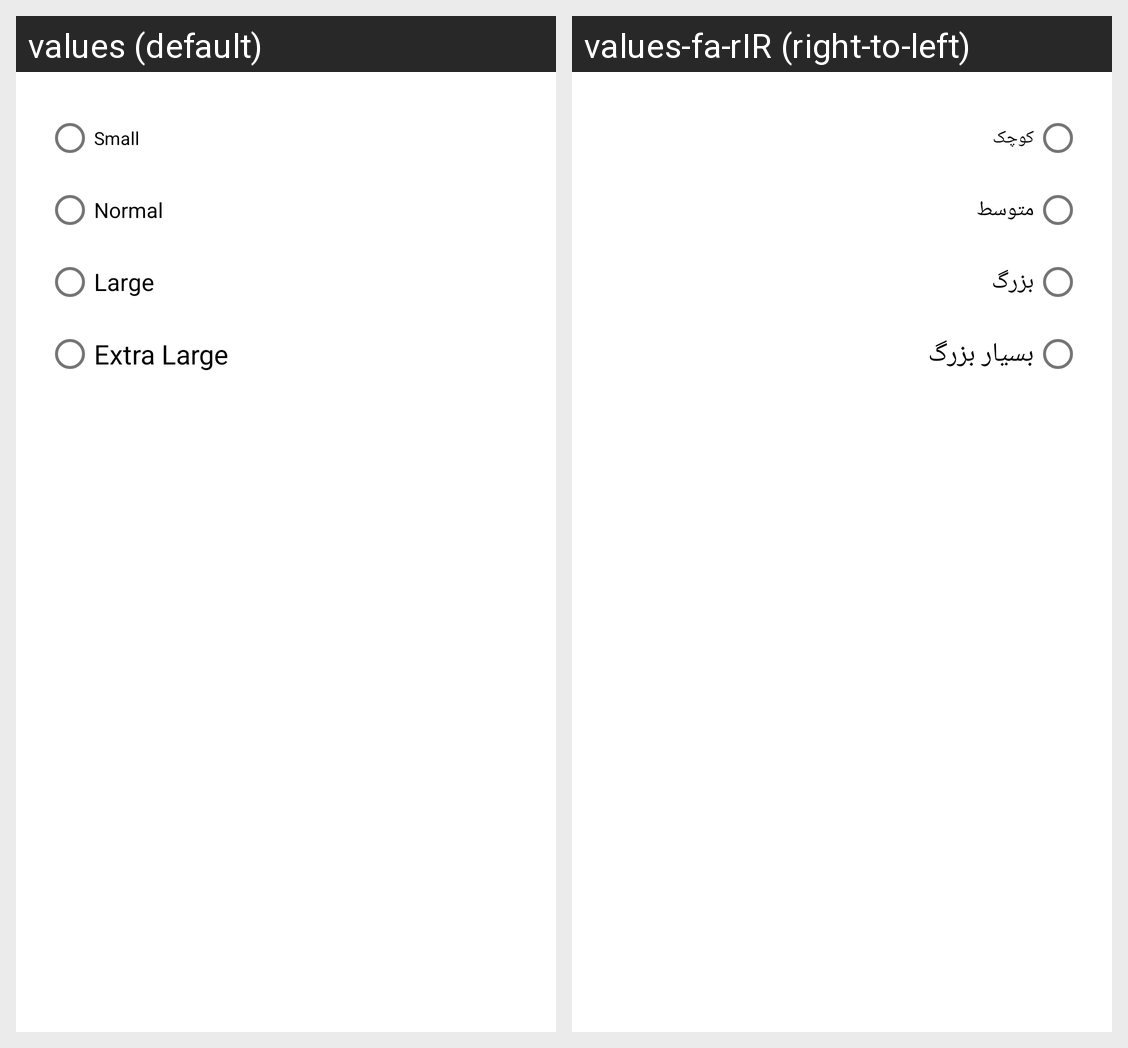

This grid shows one Android layout under two languages. Give, for every string resource on the screen, its name, the default text and each shown locale's text.
Android screen res/layout/dialog_select_font_size.xml rendered under 2 locales, left to right: values (default), values-fa-rIR (right-to-left). Device: Nexus 5 (rendered at 1080×1920; each locale shown at half size, 540×960, under a caption strip naming it); theme BaseActivityTheme.
Strings drawn on this screen, with the default value and each locale's value (text and hints the layout hard-codes, and strings that could not be matched under every locale, appear in the picture but are not listed):

font_size_small
  values: Small
  values-fa-rIR: کوچک

font_size_normal
  values: Normal
  values-fa-rIR: متوسط

font_size_large
  values: Large
  values-fa-rIR: بزرگ

font_size_x_large
  values: Extra Large
  values-fa-rIR: بسیار بزرگ
